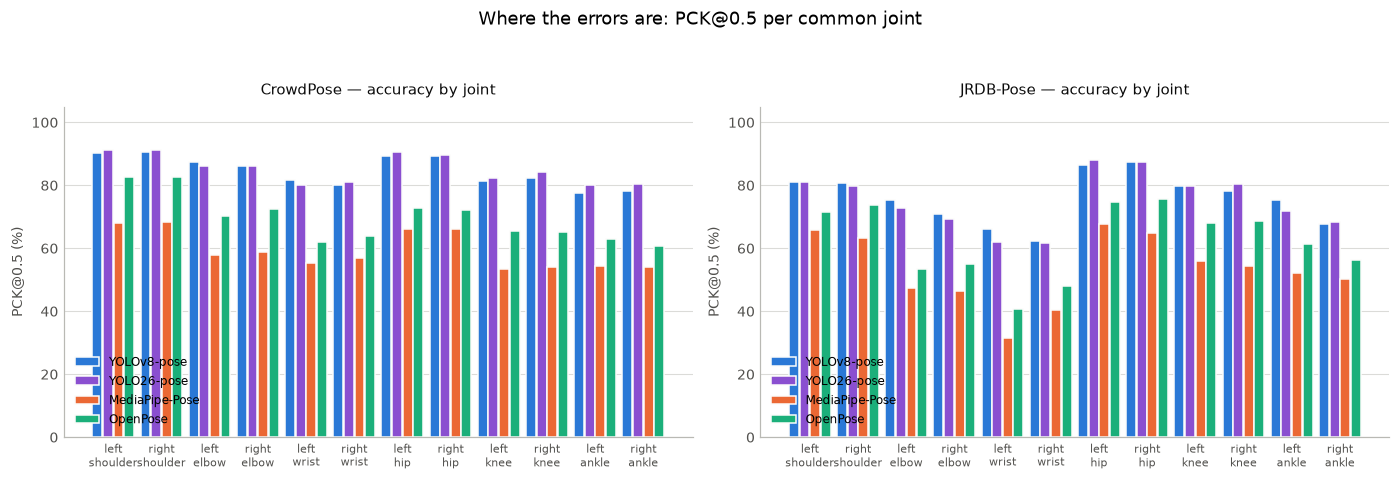

The table this chart was drawn from, first rows:
dataset, CrowdPose, CrowdPose, CrowdPose, CrowdPose, JRDB-Pose, JRDB-Pose, JRDB-Pose, JRDB-Pose
model, MediaPipe-Pose, OpenPose, YOLO26-pose, YOLOv8-pose, MediaPipe-Pose, OpenPose, YOLO26-pose, YOLOv8-pose
joint_name, , , , , , , , 
left_shoulder, 67.9, 82.8, 91.2, 90.3, 65.9, 71.7, 80.9, 80.9
right_shoulder, 68.3, 82.7, 91.2, 90.5, 63.3, 73.9, 79.8, 80.7
left_elbow, 58.0, 70.2, 86.2, 87.4, 47.4, 53.5, 72.8, 75.4
right_elbow, 59.0, 72.6, 86.3, 86.2, 46.3, 55.0, 69.3, 70.9
left_wrist, 55.5, 62.1, 80.2, 81.8, 31.5, 40.7, 62.0, 66.1
right_wrist, 57.0, 63.9, 81.0, 80.2, 40.6, 48.0, 61.7, 62.4
left_hip, 66.1, 72.8, 90.5, 89.4, 67.8, 74.8, 88.0, 86.5
right_hip, 66.2, 72.3, 89.7, 89.4, 64.8, 75.6, 87.4, 87.4
left_knee, 53.5, 65.6, 82.4, 81.4, 55.9, 68.0, 79.8, 79.8
right_knee, 54.0, 65.3, 84.2, 82.3, 54.3, 68.7, 80.4, 78.1
left_ankle, 54.5, 63.0, 80.2, 77.6, 52.0, 61.3, 71.9, 75.4
right_ankle, 54.2, 60.8, 80.4, 78.3, 50.4, 56.3, 68.3, 67.6
